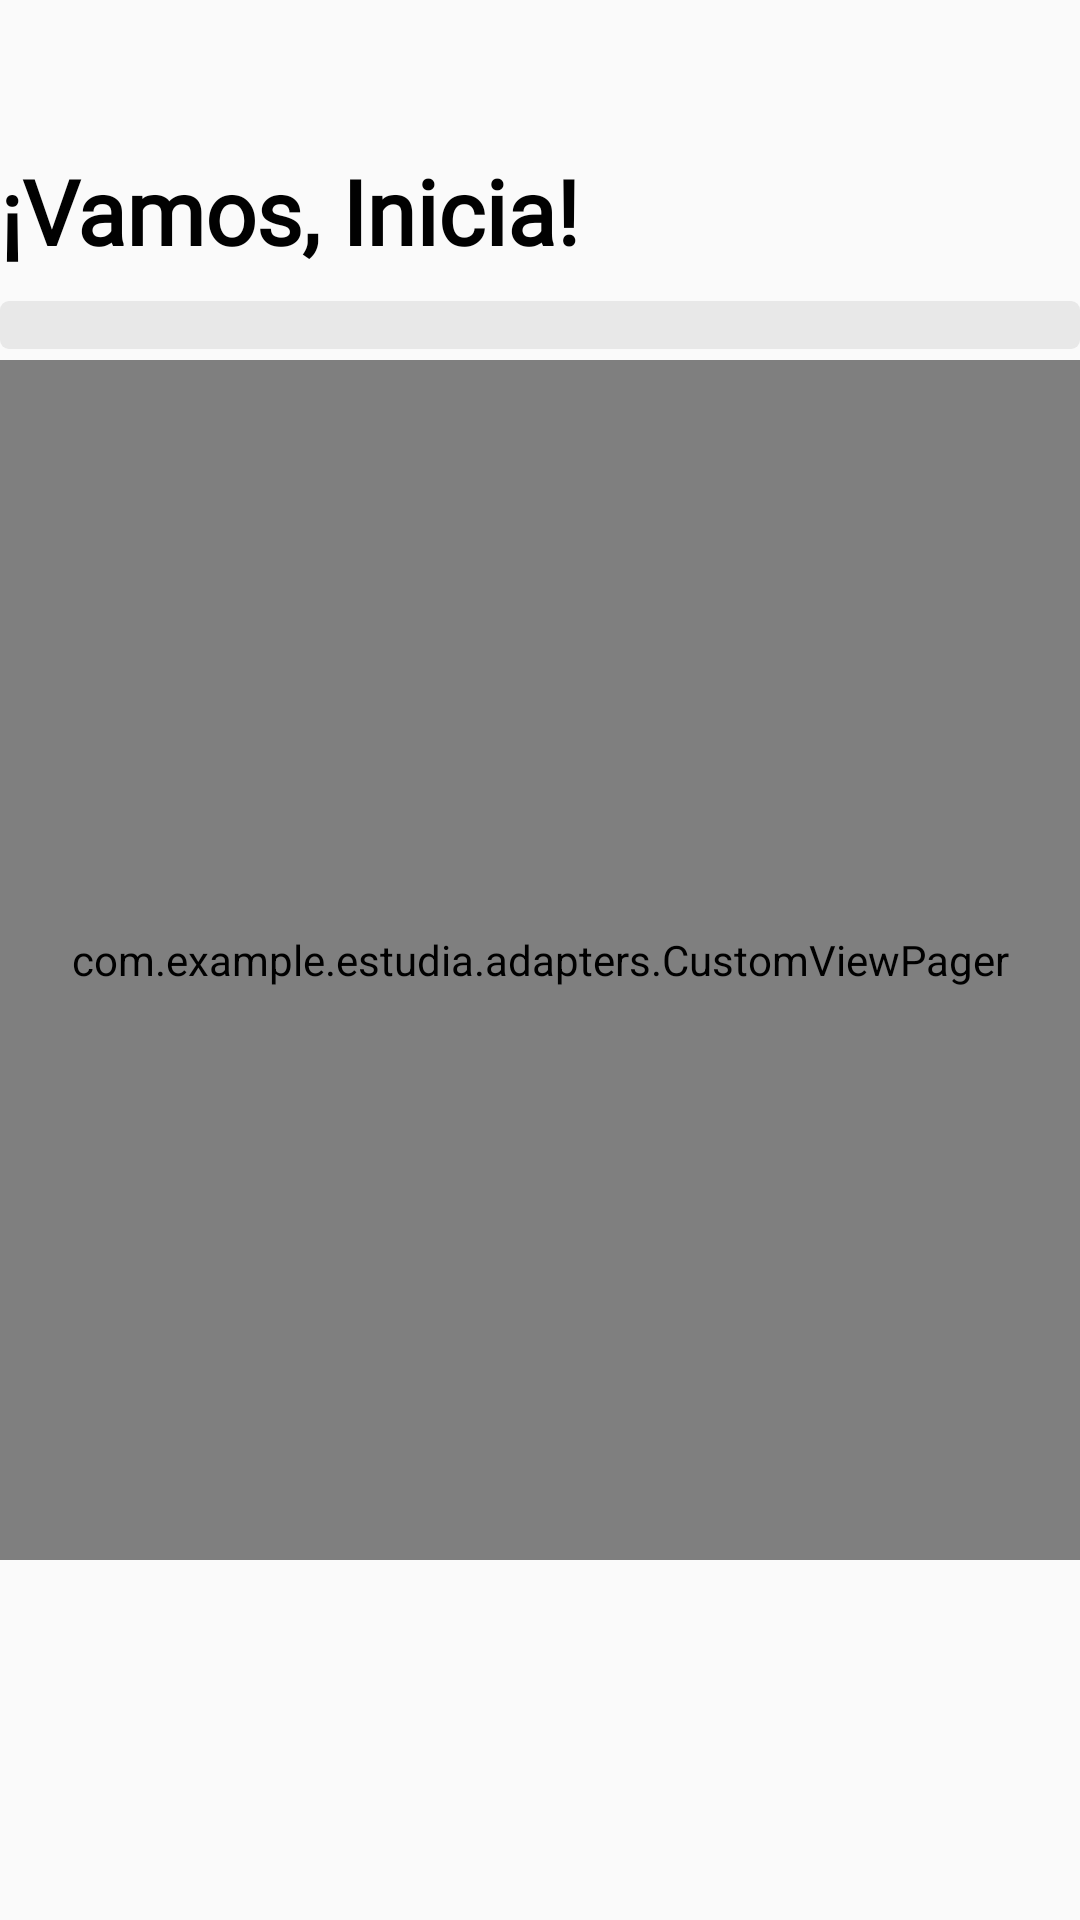

Reconstruct the res/layout file that produces this screen, plus the resources it refers to.
<!-- AndroidManifest.xml: application theme Theme.Estudia -->
<!-- res/layout/activity_personality_survey.xml -->
<?xml version="1.0" encoding="utf-8"?>
<androidx.constraintlayout.widget.ConstraintLayout xmlns:android="http://schemas.android.com/apk/res/android"
    xmlns:app="http://schemas.android.com/apk/res-auto"
    xmlns:tools="http://schemas.android.com/tools"
    android:layout_width="match_parent"
    android:layout_height="match_parent"
    android:layout_marginStart="45dp"
    android:layout_marginEnd="45dp">

    <TextView
        android:id="@+id/textProgressTitle"
        style="@style/TitleTextView"
        android:text="@string/title_personality_survey_start"
        app:layout_constraintBaseline_toTopOf="parent"
        app:layout_constraintEnd_toEndOf="parent"
        app:layout_constraintStart_toStartOf="parent"
        app:layout_constraintTop_toTopOf="parent" />

    <ProgressBar
        android:id="@+id/progressBarSurvey"
        style="?android:attr/progressBarStyleHorizontal"
        android:layout_width="match_parent"
        android:layout_height="wrap_content"
        android:layout_marginTop="10dp"
        android:max="100"
        android:progressDrawable="@drawable/survey_progress_bar_bg"
        app:layout_constraintEnd_toEndOf="parent"
        app:layout_constraintStart_toStartOf="parent"
        app:layout_constraintTop_toBottomOf="@+id/textProgressTitle" />

    <com.example.estudia.adapters.CustomViewPager
        android:id="@+id/slideViewPagerPersonalitySurvey"
        android:layout_width="match_parent"
        android:layout_height="match_parent"
        android:layout_marginVertical="120dp"
        app:layout_constraintBottom_toBottomOf="parent"
        app:layout_constraintEnd_toEndOf="parent"
        app:layout_constraintStart_toStartOf="parent"
        app:layout_constraintTop_toBottomOf="@+id/progressBarSurvey"
        app:layout_constraintVertical_bias="0.09" />
</androidx.constraintlayout.widget.ConstraintLayout>
<!-- resources referenced by this layout -->
<resources>
  <!-- drawable survey_progress_bar_bg (drawable) -->
  <?xml version="1.0" encoding="utf-8"?>
  <layer-list xmlns:android="http://schemas.android.com/apk/res/android">
      <item android:id="@android:id/background">
          <shape android:shape="rectangle">
              <corners android:radius="3dp" />
              <solid android:color="@color/grey_200" />
          </shape>
      </item>
  
      <item android:id="@android:id/progress">
          <scale android:scaleWidth="100%">
              <shape android:shape="rectangle">
                  <corners android:radius="3dp" />
                  <solid android:color="@color/mustard_500" />
              </shape>
          </scale>
      </item>
  </layer-list>
  <string name="title_personality_survey_start">¡Vamos, Inicia!</string>
  <style name="TitleTextView">
          <item name="android:layout_width">match_parent</item>
          <item name="android:layout_height">wrap_content</item>
          <item name="android:layout_marginTop">50dp</item>
          <item name="android:fontFamily">@font/quicksand_bold</item>
          <item name="android:textSize">30dp</item>
          <item name="android:textStyle">bold</item>
          <item name="android:textColor">@color/grey_coal_500</item>
          <item name="android:textAlignment">viewStart</item>
      </style>
  <style name="Theme.Estudia" parent="Base.Theme.Estudia" />
  <color name="grey_200">#e8e8e8</color>
  <color name="mustard_500">#f5c000</color>
  <color name="grey_coal_500">#010101</color>
  <style name="Base.Theme.Estudia" parent="Theme.AppCompat.Light.DarkActionBar">
          
          <item name="windowActionBar">false</item>
          <item name="windowNoTitle">true</item>
          <item name="windowActionBarOverlay">false</item>
          <item name="android:spinnerItemStyle">@style/mySpinnerItemStyle</item>
          <item name="colorPrimary">@color/mustard_500</item>
          <item name="android:textColorPrimary">@color/white_400</item>
      </style>
  <style name="mySpinnerItemStyle" parent="@android:style/Widget.Holo.DropDownItem.Spinner">
          <item name="android:textColor">@color/grey_coal_200</item>
      </style>
  <color name="white_400">#ebebeb</color>
  <color name="grey_coal_200">#35424a</color>
</resources>
